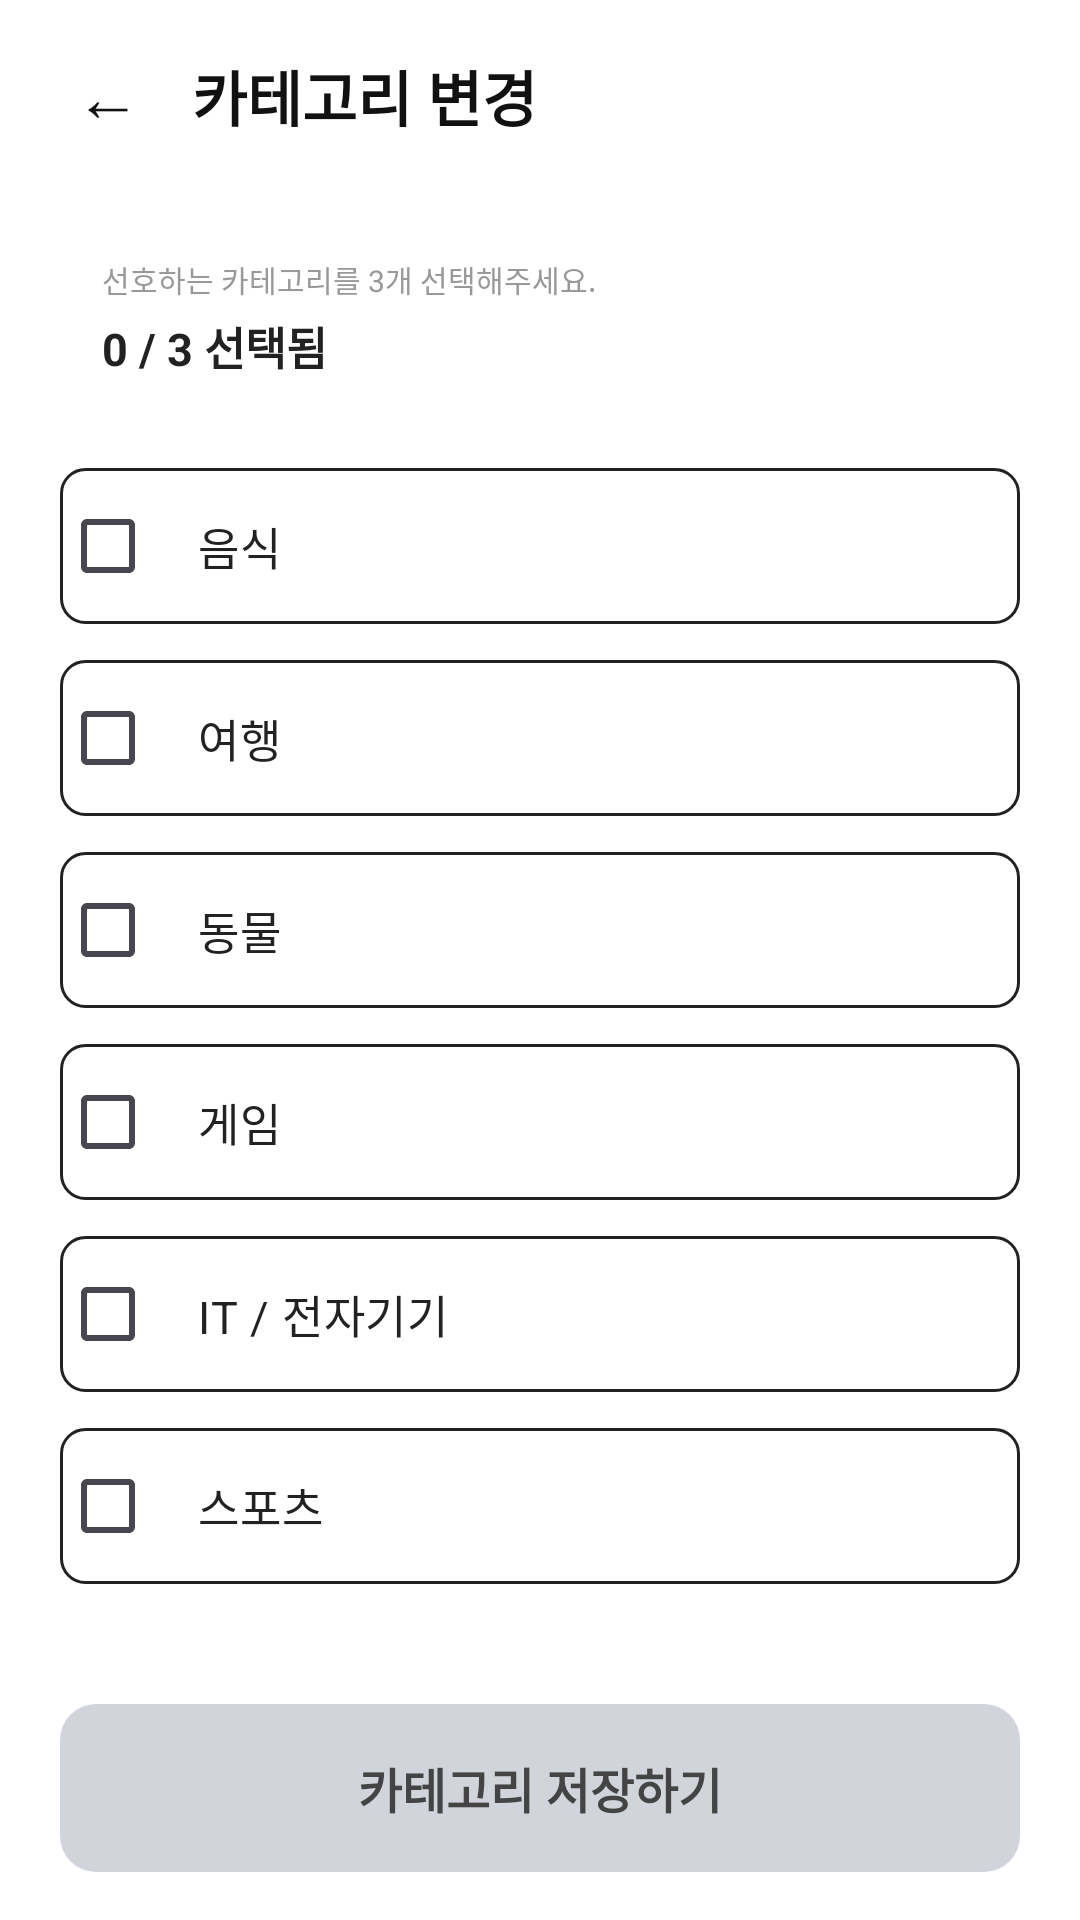

Here is an Android app screen rendered from its layout file. Give the layout XML and the strings, colors and styles it references.
<!-- AndroidManifest.xml: application theme Theme.Mobile_survey_application -->
<!-- res/layout/fragment_category_change.xml -->
<?xml version="1.0" encoding="utf-8"?>
<FrameLayout xmlns:android="http://schemas.android.com/apk/res/android"
    xmlns:tools="http://schemas.android.com/tools"
    android:layout_width="match_parent"
    android:layout_height="match_parent"
    android:background="#FFFFFF"
    tools:context=".fragment.FragmentCategoryChange">

    <LinearLayout
        android:layout_width="match_parent"
        android:layout_height="match_parent"
        android:orientation="vertical"
        android:paddingStart="20dp"
        android:paddingEnd="20dp"
        android:paddingTop="8dp"
        android:paddingBottom="16dp">

        
        <LinearLayout
            android:layout_width="match_parent"
            android:layout_height="48dp"
            android:gravity="center_vertical"
            android:orientation="horizontal">

            <TextView
                android:id="@+id/btnBack"
                android:layout_width="32dp"
                android:layout_height="32dp"
                android:gravity="center"
                android:text="←"
                android:textColor="#111111"
                android:textSize="22sp" />

            <TextView
                android:layout_width="wrap_content"
                android:layout_height="wrap_content"
                android:layout_marginStart="12dp"
                android:text="카테고리 변경"
                android:textColor="#111111"
                android:textSize="20sp"
                android:textStyle="bold" />
        </LinearLayout>

        
        <LinearLayout
            android:layout_width="match_parent"
            android:layout_height="60dp"
            android:layout_marginTop="20dp"
            android:background="@drawable/bg_profile_edit_field"
            android:gravity="center_vertical"
            android:orientation="vertical"
            android:paddingStart="14dp">

            <TextView
                android:layout_width="wrap_content"
                android:layout_height="wrap_content"
                android:text="선호하는 카테고리를 3개 선택해주세요."
                android:textColor="#999999"
                android:textSize="10sp" />

            <TextView
                android:id="@+id/txtCount"
                android:layout_width="wrap_content"
                android:layout_height="wrap_content"
                android:layout_marginTop="4dp"
                android:text="0 / 3 선택됨"
                android:textColor="#222222"
                android:textSize="15sp"
                android:textStyle="bold" />
        </LinearLayout>

        <ScrollView
            android:layout_width="match_parent"
            android:layout_height="0dp"
            android:layout_weight="1"
            android:fillViewport="true">

            <LinearLayout
                android:layout_width="match_parent"
                android:layout_height="wrap_content"
                android:orientation="vertical"
                android:paddingTop="20dp">

                
                <CheckBox
                    android:id="@+id/checkFood"
                    android:layout_width="match_parent"
                    android:layout_height="52dp"
                    android:layout_marginBottom="12dp"
                    android:background="@drawable/bg_category_item"
                    android:buttonTint="#7B61FF"
                    android:gravity="center_vertical"
                    android:paddingStart="14dp"
                    android:text="음식"
                    android:textColor="#222222"
                    android:textSize="15sp" />

                <CheckBox
                    android:id="@+id/checkTravel"
                    android:layout_width="match_parent"
                    android:layout_height="52dp"
                    android:layout_marginBottom="12dp"
                    android:background="@drawable/bg_category_item"
                    android:buttonTint="#7B61FF"
                    android:gravity="center_vertical"
                    android:paddingStart="14dp"
                    android:text="여행"
                    android:textColor="#222222"
                    android:textSize="15sp" />

                <CheckBox
                    android:id="@+id/checkAnimal"
                    android:layout_width="match_parent"
                    android:layout_height="52dp"
                    android:layout_marginBottom="12dp"
                    android:background="@drawable/bg_category_item"
                    android:buttonTint="#7B61FF"
                    android:gravity="center_vertical"
                    android:paddingStart="14dp"
                    android:text="동물"
                    android:textColor="#222222"
                    android:textSize="15sp" />

                <CheckBox
                    android:id="@+id/checkGame"
                    android:layout_width="match_parent"
                    android:layout_height="52dp"
                    android:layout_marginBottom="12dp"
                    android:background="@drawable/bg_category_item"
                    android:buttonTint="#7B61FF"
                    android:gravity="center_vertical"
                    android:paddingStart="14dp"
                    android:text="게임"
                    android:textColor="#222222"
                    android:textSize="15sp" />

                <CheckBox
                    android:id="@+id/checkIT"
                    android:layout_width="match_parent"
                    android:layout_height="52dp"
                    android:layout_marginBottom="12dp"
                    android:background="@drawable/bg_category_item"
                    android:buttonTint="#7B61FF"
                    android:gravity="center_vertical"
                    android:paddingStart="14dp"
                    android:text="IT / 전자기기"
                    android:textColor="#222222"
                    android:textSize="15sp" />

                <CheckBox
                    android:id="@+id/checkSports"
                    android:layout_width="match_parent"
                    android:layout_height="52dp"
                    android:layout_marginBottom="12dp"
                    android:background="@drawable/bg_category_item"
                    android:buttonTint="#7B61FF"
                    android:gravity="center_vertical"
                    android:paddingStart="14dp"
                    android:text="스포츠"
                    android:textColor="#222222"
                    android:textSize="15sp" />

            </LinearLayout>
        </ScrollView>

        
        <TextView
            android:id="@+id/btnSaveCategory"
            android:layout_width="match_parent"
            android:layout_height="56dp"
            android:layout_marginTop="12dp"
            android:background="@drawable/bg_reward_button"
            android:gravity="center"
            android:text="카테고리 저장하기"
            android:textColor="#444444"
            android:textSize="16sp"
            android:textStyle="bold" />

    </LinearLayout>

</FrameLayout>
<!-- resources referenced by this layout -->
<resources>
  <!-- drawable bg_category_item (drawable) -->
  <?xml version="1.0" encoding="utf-8"?>
  <shape xmlns:android="http://schemas.android.com/apk/res/android">
  
      <solid android:color="#FFFFFF"/>
  
      <stroke
          android:width="1dp"
          android:color="#222222"/>
  
      <corners android:radius="8dp"/>
  
  </shape>
  <!-- drawable bg_reward_button (drawable) -->
  <?xml version="1.0" encoding="utf-8"?>
  <shape xmlns:android="http://schemas.android.com/apk/res/android">
      <solid android:color="#D1D5DB" />
      <corners android:radius="12dp" />
  </shape>
  <style name="Theme.Mobile_survey_application" parent="Base.Theme.Mobile_survey_application" />
  <style name="Base.Theme.Mobile_survey_application" parent="Theme.Material3.DayNight.NoActionBar">
          
          
      </style>
</resources>
